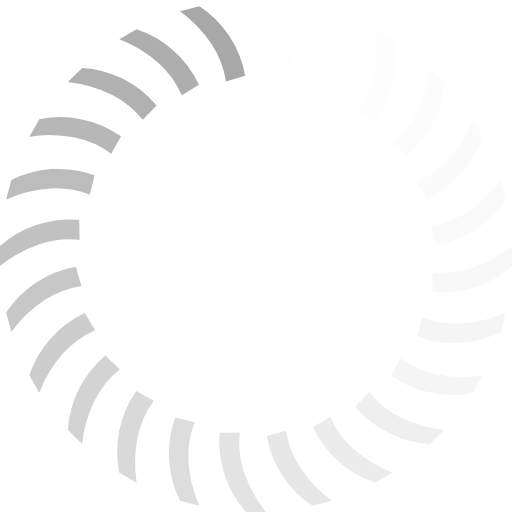
t = 0.00 s
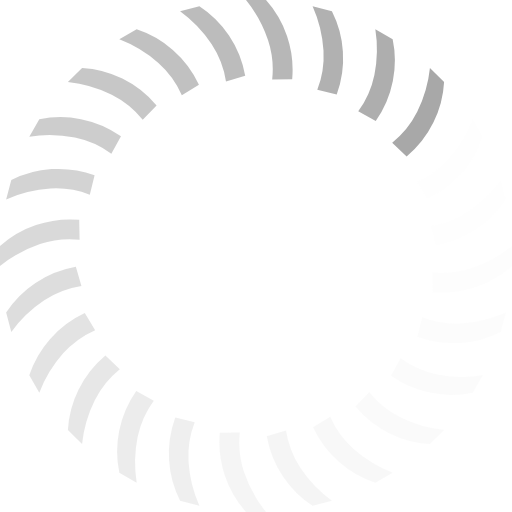
t = 0.20 s
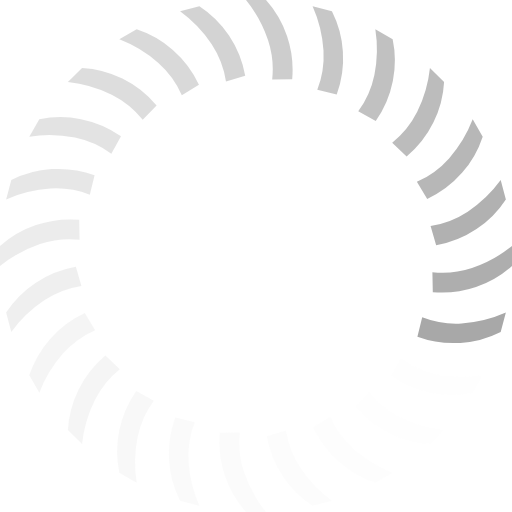
t = 0.40 s
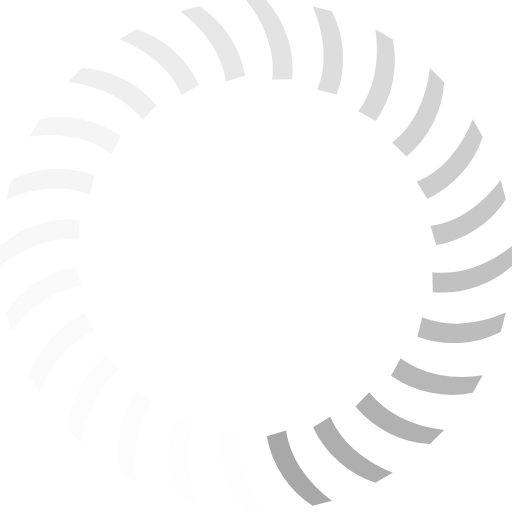
t = 0.60 s
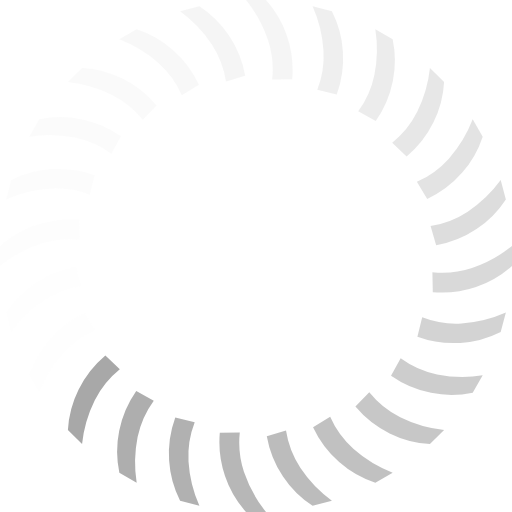
t = 0.80 s
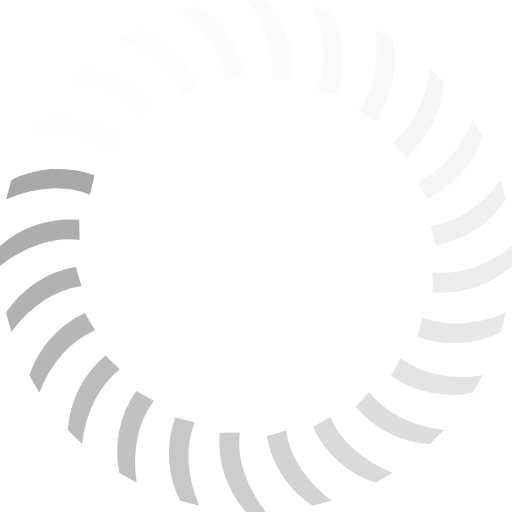
t = 1.00 s

The animated SVG that drew these frames (rendered in a browser with its animation timeline set to each time). Animation: 1 SMIL element (animateTransform=1); one cycle of 1.20 s, repeats indefinitely.

<?xml version="1.0" encoding="UTF-8" standalone="no"?><svg xmlns:svg="http://www.w3.org/2000/svg" xmlns="http://www.w3.org/2000/svg" xmlns:xlink="http://www.w3.org/1999/xlink" version="1.0" width="64px" height="64px" viewBox="0 0 128 128" xml:space="preserve"><g><path d="M61.5 0h5a25.8 25.8 0 0 1 5.25 9 26.35 26.35 0 0 1 1.3 10.8l-5 .1A23.38 23.38 0 0 0 67 10a32.3 32.3 0 0 0-5.5-10z" fill="#f6f6f6" fill-opacity="0.1"/><path d="M61.5 0h5a25.8 25.8 0 0 1 5.25 9 26.35 26.35 0 0 1 1.3 10.8l-5 .1A23.38 23.38 0 0 0 67 10a32.3 32.3 0 0 0-5.5-10z" fill="#f4f4f4" fill-opacity="0.12" transform="rotate(15 64 64)"/><path d="M61.5 0h5a25.8 25.8 0 0 1 5.25 9 26.35 26.35 0 0 1 1.3 10.8l-5 .1A23.38 23.38 0 0 0 67 10a32.3 32.3 0 0 0-5.5-10z" fill="#f2f2f2" fill-opacity="0.15" transform="rotate(30 64 64)"/><path d="M61.5 0h5a25.8 25.8 0 0 1 5.25 9 26.35 26.35 0 0 1 1.3 10.8l-5 .1A23.38 23.38 0 0 0 67 10a32.3 32.3 0 0 0-5.5-10z" fill="#efefef" fill-opacity="0.18" transform="rotate(45 64 64)"/><path d="M61.5 0h5a25.8 25.8 0 0 1 5.25 9 26.35 26.35 0 0 1 1.3 10.8l-5 .1A23.38 23.38 0 0 0 67 10a32.3 32.3 0 0 0-5.5-10z" fill="#ececec" fill-opacity="0.22" transform="rotate(60 64 64)"/><path d="M61.5 0h5a25.8 25.8 0 0 1 5.25 9 26.35 26.35 0 0 1 1.3 10.8l-5 .1A23.38 23.38 0 0 0 67 10a32.3 32.3 0 0 0-5.5-10z" fill="#e9e9e9" fill-opacity="0.25" transform="rotate(75 64 64)"/><path d="M61.5 0h5a25.8 25.8 0 0 1 5.25 9 26.35 26.35 0 0 1 1.3 10.8l-5 .1A23.38 23.38 0 0 0 67 10a32.3 32.3 0 0 0-5.5-10z" fill="#e6e6e6" fill-opacity="0.29" transform="rotate(90 64 64)"/><path d="M61.5 0h5a25.8 25.8 0 0 1 5.25 9 26.35 26.35 0 0 1 1.3 10.8l-5 .1A23.38 23.38 0 0 0 67 10a32.3 32.3 0 0 0-5.5-10z" fill="#e2e2e2" fill-opacity="0.34" transform="rotate(105 64 64)"/><path d="M61.5 0h5a25.8 25.8 0 0 1 5.25 9 26.35 26.35 0 0 1 1.3 10.8l-5 .1A23.38 23.38 0 0 0 67 10a32.3 32.3 0 0 0-5.5-10z" fill="#e2e2e2" fill-opacity="0.34" transform="rotate(120 64 64)"/><path d="M61.5 0h5a25.8 25.8 0 0 1 5.25 9 26.35 26.35 0 0 1 1.3 10.8l-5 .1A23.38 23.38 0 0 0 67 10a32.3 32.3 0 0 0-5.5-10z" fill="#dadada" fill-opacity="0.42" transform="rotate(135 64 64)"/><path d="M61.5 0h5a25.8 25.8 0 0 1 5.25 9 26.35 26.35 0 0 1 1.3 10.8l-5 .1A23.38 23.38 0 0 0 67 10a32.3 32.3 0 0 0-5.5-10z" fill="#d6d6d6" fill-opacity="0.47" transform="rotate(150 64 64)"/><path d="M61.5 0h5a25.8 25.8 0 0 1 5.25 9 26.35 26.35 0 0 1 1.3 10.8l-5 .1A23.38 23.38 0 0 0 67 10a32.3 32.3 0 0 0-5.5-10z" fill="#d2d2d2" fill-opacity="0.52" transform="rotate(165 64 64)"/><path d="M61.5 0h5a25.8 25.8 0 0 1 5.25 9 26.35 26.35 0 0 1 1.3 10.8l-5 .1A23.38 23.38 0 0 0 67 10a32.3 32.3 0 0 0-5.5-10z" fill="#cecece" fill-opacity="0.57" transform="rotate(180 64 64)"/><path d="M61.5 0h5a25.8 25.8 0 0 1 5.25 9 26.35 26.35 0 0 1 1.3 10.8l-5 .1A23.38 23.38 0 0 0 67 10a32.3 32.3 0 0 0-5.5-10z" fill="#c9c9c9" fill-opacity="0.62" transform="rotate(195 64 64)"/><path d="M61.5 0h5a25.8 25.8 0 0 1 5.25 9 26.35 26.35 0 0 1 1.3 10.8l-5 .1A23.38 23.38 0 0 0 67 10a32.3 32.3 0 0 0-5.5-10z" fill="#c5c5c5" fill-opacity="0.66" transform="rotate(210 64 64)"/><path d="M61.5 0h5a25.8 25.8 0 0 1 5.25 9 26.35 26.35 0 0 1 1.3 10.8l-5 .1A23.38 23.38 0 0 0 67 10a32.3 32.3 0 0 0-5.5-10z" fill="#c2c2c2" fill-opacity="0.71" transform="rotate(225 64 64)"/><path d="M61.5 0h5a25.8 25.8 0 0 1 5.25 9 26.35 26.35 0 0 1 1.3 10.8l-5 .1A23.38 23.38 0 0 0 67 10a32.3 32.3 0 0 0-5.5-10z" fill="#bdbdbd" fill-opacity="0.75" transform="rotate(240 64 64)"/><path d="M61.5 0h5a25.8 25.8 0 0 1 5.25 9 26.35 26.35 0 0 1 1.3 10.8l-5 .1A23.38 23.38 0 0 0 67 10a32.3 32.3 0 0 0-5.5-10z" fill="#bababa" fill-opacity="0.8" transform="rotate(255 64 64)"/><path d="M61.5 0h5a25.8 25.8 0 0 1 5.25 9 26.35 26.35 0 0 1 1.3 10.8l-5 .1A23.38 23.38 0 0 0 67 10a32.3 32.3 0 0 0-5.5-10z" fill="#b6b6b6" fill-opacity="0.84" transform="rotate(270 64 64)"/><path d="M61.5 0h5a25.8 25.8 0 0 1 5.25 9 26.35 26.35 0 0 1 1.3 10.8l-5 .1A23.38 23.38 0 0 0 67 10a32.3 32.3 0 0 0-5.5-10z" fill="#b3b3b3" fill-opacity="0.87" transform="rotate(285 64 64)"/><path d="M61.5 0h5a25.8 25.8 0 0 1 5.25 9 26.35 26.35 0 0 1 1.3 10.8l-5 .1A23.38 23.38 0 0 0 67 10a32.3 32.3 0 0 0-5.5-10z" fill="#b0b0b0" fill-opacity="0.91" transform="rotate(300 64 64)"/><path d="M61.5 0h5a25.8 25.8 0 0 1 5.25 9 26.35 26.35 0 0 1 1.3 10.8l-5 .1A23.38 23.38 0 0 0 67 10a32.3 32.3 0 0 0-5.5-10z" fill="#adadad" fill-opacity="0.94" transform="rotate(315 64 64)"/><path d="M61.5 0h5a25.8 25.8 0 0 1 5.25 9 26.35 26.35 0 0 1 1.3 10.8l-5 .1A23.38 23.38 0 0 0 67 10a32.3 32.3 0 0 0-5.5-10z" fill="#ababab" fill-opacity="0.96" transform="rotate(330 64 64)"/><path d="M61.5 0h5a25.8 25.8 0 0 1 5.25 9 26.35 26.35 0 0 1 1.3 10.8l-5 .1A23.38 23.38 0 0 0 67 10a32.3 32.3 0 0 0-5.5-10z" fill="#a8a8a8" fill-opacity="1" transform="rotate(345 64 64)"/><animateTransform attributeName="transform" type="rotate" values="0 64 64;15 64 64;30 64 64;45 64 64;60 64 64;75 64 64;90 64 64;105 64 64;120 64 64;135 64 64;150 64 64;165 64 64;180 64 64;195 64 64;210 64 64;225 64 64;240 64 64;255 64 64;270 64 64;285 64 64;300 64 64;315 64 64;330 64 64;345 64 64" calcMode="discrete" dur="1200ms" repeatCount="indefinite"></animateTransform></g></svg>
